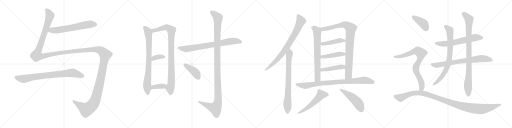
t = 0.00 s
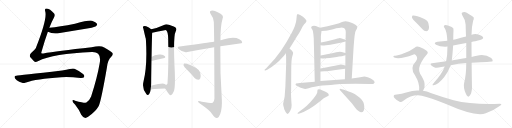
t = 4.59 s
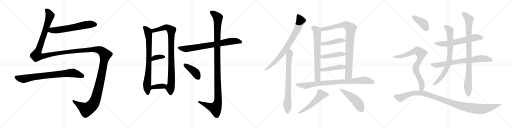
t = 9.18 s
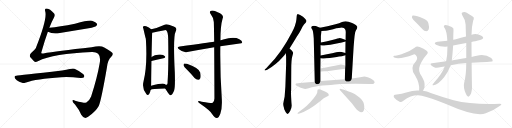
t = 13.77 s
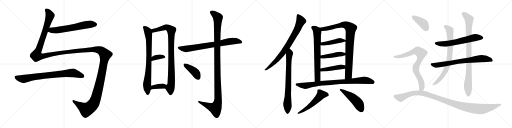
t = 18.36 s
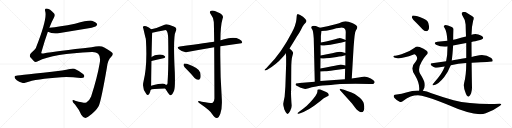
t = 22.95 s

The animated SVG that drew these frames (rendered in a browser with its animation timeline set to each time). Animation: 27 CSS @keyframes rules; one cycle of 22.95 s.

<svg version="1.1" viewBox="0 0 4096 1024" xmlns="http://www.w3.org/2000/svg">
  <g stroke="lightgray" stroke-dasharray="1,1" stroke-width="1" transform="scale(4, 4)">
    <line x1="0" y1="0" x2="256" y2="256"></line>
    <line x1="256" y1="0" x2="0" y2="256"></line>
    <line x1="128" y1="0" x2="128" y2="256"></line>
    <line x1="0" y1="128" x2="256" y2="128"></line>
    <line x1="256" y1="0" x2="512" y2="256"></line>
    <line x1="512" y1="0" x2="256" y2="256"></line>
    <line x1="384" y1="0" x2="384" y2="256"></line>
    <line x1="256" y1="128" x2="512" y2="128"></line>
    <line x1="512" y1="0" x2="768" y2="256"></line>
    <line x1="768" y1="0" x2="512" y2="256"></line>
    <line x1="640" y1="0" x2="640" y2="256"></line>
    <line x1="512" y1="128" x2="768" y2="128"></line>
    <line x1="768" y1="0" x2="1024" y2="256"></line>
    <line x1="1024" y1="0" x2="768" y2="256"></line>
    <line x1="896" y1="0" x2="896" y2="256"></line>
    <line x1="768" y1="128" x2="1024" y2="128"></line>
  </g>
<g transform="scale(1, -1) translate(0, -850)">
   <style type="text/css">
    @keyframes keyframes0 {
      from {
       stroke: black;
       stroke-dashoffset: 632;
       stroke-width: 128;
       }
       67% {
       animation-timing-function: step-end;
       stroke: black;
       stroke-dashoffset: 0;
       stroke-width: 128;
       }
       to {
       stroke: black;
       stroke-width: 1024;
       }
       }
       #make-me-a-hanzi-animation-0 {
         animation: keyframes0 0.764323s both;
         animation-delay: 0.000000s;
         animation-timing-function: linear;
       }
    @keyframes keyframes1 {
      from {
       stroke: black;
       stroke-dashoffset: 1819;
       stroke-width: 128;
       }
       86% {
       animation-timing-function: step-end;
       stroke: black;
       stroke-dashoffset: 0;
       stroke-width: 128;
       }
       to {
       stroke: black;
       stroke-width: 1024;
       }
       }
       #make-me-a-hanzi-animation-1 {
         animation: keyframes1 1.730306s both;
         animation-delay: 0.764323s;
         animation-timing-function: linear;
       }
    @keyframes keyframes2 {
      from {
       stroke: black;
       stroke-dashoffset: 799;
       stroke-width: 128;
       }
       72% {
       animation-timing-function: step-end;
       stroke: black;
       stroke-dashoffset: 0;
       stroke-width: 128;
       }
       to {
       stroke: black;
       stroke-width: 1024;
       }
       }
       #make-me-a-hanzi-animation-2 {
         animation: keyframes2 0.900228s both;
         animation-delay: 2.494629s;
         animation-timing-function: linear;
       }
    @keyframes keyframes3 {
      from {
       stroke: black;
       stroke-dashoffset: 796;
       stroke-width: 128;
       }
       72% {
       animation-timing-function: step-end;
       stroke: black;
       stroke-dashoffset: 0;
       stroke-width: 128;
       }
       to {
       stroke: black;
       stroke-width: 1024;
       }
       }
       #make-me-a-hanzi-animation-3 {
         animation: keyframes3 0.897786s both;
         animation-delay: 3.394857s;
         animation-timing-function: linear;
       }
    @keyframes keyframes4 {
      from {
       stroke: black;
       stroke-dashoffset: 931;
       stroke-width: 128;
       }
       75% {
       animation-timing-function: step-end;
       stroke: black;
       stroke-dashoffset: 0;
       stroke-width: 128;
       }
       to {
       stroke: black;
       stroke-width: 1024;
       }
       }
       #make-me-a-hanzi-animation-4 {
         animation: keyframes4 1.007650s both;
         animation-delay: 4.292643s;
         animation-timing-function: linear;
       }
    @keyframes keyframes5 {
      from {
       stroke: black;
       stroke-dashoffset: 357;
       stroke-width: 128;
       }
       54% {
       animation-timing-function: step-end;
       stroke: black;
       stroke-dashoffset: 0;
       stroke-width: 128;
       }
       to {
       stroke: black;
       stroke-width: 1024;
       }
       }
       #make-me-a-hanzi-animation-5 {
         animation: keyframes5 0.540527s both;
         animation-delay: 5.300293s;
         animation-timing-function: linear;
       }
    @keyframes keyframes6 {
      from {
       stroke: black;
       stroke-dashoffset: 371;
       stroke-width: 128;
       }
       55% {
       animation-timing-function: step-end;
       stroke: black;
       stroke-dashoffset: 0;
       stroke-width: 128;
       }
       to {
       stroke: black;
       stroke-width: 1024;
       }
       }
       #make-me-a-hanzi-animation-6 {
         animation: keyframes6 0.551921s both;
         animation-delay: 5.840820s;
         animation-timing-function: linear;
       }
    @keyframes keyframes7 {
      from {
       stroke: black;
       stroke-dashoffset: 760;
       stroke-width: 128;
       }
       71% {
       animation-timing-function: step-end;
       stroke: black;
       stroke-dashoffset: 0;
       stroke-width: 128;
       }
       to {
       stroke: black;
       stroke-width: 1024;
       }
       }
       #make-me-a-hanzi-animation-7 {
         animation: keyframes7 0.868490s both;
         animation-delay: 6.392741s;
         animation-timing-function: linear;
       }
    @keyframes keyframes8 {
      from {
       stroke: black;
       stroke-dashoffset: 1190;
       stroke-width: 128;
       }
       79% {
       animation-timing-function: step-end;
       stroke: black;
       stroke-dashoffset: 0;
       stroke-width: 128;
       }
       to {
       stroke: black;
       stroke-width: 1024;
       }
       }
       #make-me-a-hanzi-animation-8 {
         animation: keyframes8 1.218424s both;
         animation-delay: 7.261231s;
         animation-timing-function: linear;
       }
    @keyframes keyframes9 {
      from {
       stroke: black;
       stroke-dashoffset: 410;
       stroke-width: 128;
       }
       57% {
       animation-timing-function: step-end;
       stroke: black;
       stroke-dashoffset: 0;
       stroke-width: 128;
       }
       to {
       stroke: black;
       stroke-width: 1024;
       }
       }
       #make-me-a-hanzi-animation-9 {
         animation: keyframes9 0.583659s both;
         animation-delay: 8.479655s;
         animation-timing-function: linear;
       }
    @keyframes keyframes10 {
      from {
       stroke: black;
       stroke-dashoffset: 797;
       stroke-width: 128;
       }
       72% {
       animation-timing-function: step-end;
       stroke: black;
       stroke-dashoffset: 0;
       stroke-width: 128;
       }
       to {
       stroke: black;
       stroke-width: 1024;
       }
       }
       #make-me-a-hanzi-animation-10 {
         animation: keyframes10 0.898600s both;
         animation-delay: 9.063314s;
         animation-timing-function: linear;
       }
    @keyframes keyframes11 {
      from {
       stroke: black;
       stroke-dashoffset: 765;
       stroke-width: 128;
       }
       71% {
       animation-timing-function: step-end;
       stroke: black;
       stroke-dashoffset: 0;
       stroke-width: 128;
       }
       to {
       stroke: black;
       stroke-width: 1024;
       }
       }
       #make-me-a-hanzi-animation-11 {
         animation: keyframes11 0.872559s both;
         animation-delay: 9.961914s;
         animation-timing-function: linear;
       }
    @keyframes keyframes12 {
      from {
       stroke: black;
       stroke-dashoffset: 705;
       stroke-width: 128;
       }
       70% {
       animation-timing-function: step-end;
       stroke: black;
       stroke-dashoffset: 0;
       stroke-width: 128;
       }
       to {
       stroke: black;
       stroke-width: 1024;
       }
       }
       #make-me-a-hanzi-animation-12 {
         animation: keyframes12 0.823730s both;
         animation-delay: 10.834473s;
         animation-timing-function: linear;
       }
    @keyframes keyframes13 {
      from {
       stroke: black;
       stroke-dashoffset: 917;
       stroke-width: 128;
       }
       75% {
       animation-timing-function: step-end;
       stroke: black;
       stroke-dashoffset: 0;
       stroke-width: 128;
       }
       to {
       stroke: black;
       stroke-width: 1024;
       }
       }
       #make-me-a-hanzi-animation-13 {
         animation: keyframes13 0.996257s both;
         animation-delay: 11.658203s;
         animation-timing-function: linear;
       }
    @keyframes keyframes14 {
      from {
       stroke: black;
       stroke-dashoffset: 448;
       stroke-width: 128;
       }
       59% {
       animation-timing-function: step-end;
       stroke: black;
       stroke-dashoffset: 0;
       stroke-width: 128;
       }
       to {
       stroke: black;
       stroke-width: 1024;
       }
       }
       #make-me-a-hanzi-animation-14 {
         animation: keyframes14 0.614583s both;
         animation-delay: 12.654460s;
         animation-timing-function: linear;
       }
    @keyframes keyframes15 {
      from {
       stroke: black;
       stroke-dashoffset: 447;
       stroke-width: 128;
       }
       59% {
       animation-timing-function: step-end;
       stroke: black;
       stroke-dashoffset: 0;
       stroke-width: 128;
       }
       to {
       stroke: black;
       stroke-width: 1024;
       }
       }
       #make-me-a-hanzi-animation-15 {
         animation: keyframes15 0.613770s both;
         animation-delay: 13.269043s;
         animation-timing-function: linear;
       }
    @keyframes keyframes16 {
      from {
       stroke: black;
       stroke-dashoffset: 448;
       stroke-width: 128;
       }
       59% {
       animation-timing-function: step-end;
       stroke: black;
       stroke-dashoffset: 0;
       stroke-width: 128;
       }
       to {
       stroke: black;
       stroke-width: 1024;
       }
       }
       #make-me-a-hanzi-animation-16 {
         animation: keyframes16 0.614583s both;
         animation-delay: 13.882813s;
         animation-timing-function: linear;
       }
    @keyframes keyframes17 {
      from {
       stroke: black;
       stroke-dashoffset: 873;
       stroke-width: 128;
       }
       74% {
       animation-timing-function: step-end;
       stroke: black;
       stroke-dashoffset: 0;
       stroke-width: 128;
       }
       to {
       stroke: black;
       stroke-width: 1024;
       }
       }
       #make-me-a-hanzi-animation-17 {
         animation: keyframes17 0.960449s both;
         animation-delay: 14.497396s;
         animation-timing-function: linear;
       }
    @keyframes keyframes18 {
      from {
       stroke: black;
       stroke-dashoffset: 545;
       stroke-width: 128;
       }
       64% {
       animation-timing-function: step-end;
       stroke: black;
       stroke-dashoffset: 0;
       stroke-width: 128;
       }
       to {
       stroke: black;
       stroke-width: 1024;
       }
       }
       #make-me-a-hanzi-animation-18 {
         animation: keyframes18 0.693522s both;
         animation-delay: 15.457845s;
         animation-timing-function: linear;
       }
    @keyframes keyframes19 {
      from {
       stroke: black;
       stroke-dashoffset: 494;
       stroke-width: 128;
       }
       62% {
       animation-timing-function: step-end;
       stroke: black;
       stroke-dashoffset: 0;
       stroke-width: 128;
       }
       to {
       stroke: black;
       stroke-width: 1024;
       }
       }
       #make-me-a-hanzi-animation-19 {
         animation: keyframes19 0.652018s both;
         animation-delay: 16.151367s;
         animation-timing-function: linear;
       }
    @keyframes keyframes20 {
      from {
       stroke: black;
       stroke-dashoffset: 622;
       stroke-width: 128;
       }
       67% {
       animation-timing-function: step-end;
       stroke: black;
       stroke-dashoffset: 0;
       stroke-width: 128;
       }
       to {
       stroke: black;
       stroke-width: 1024;
       }
       }
       #make-me-a-hanzi-animation-20 {
         animation: keyframes20 0.756185s both;
         animation-delay: 16.803385s;
         animation-timing-function: linear;
       }
    @keyframes keyframes21 {
      from {
       stroke: black;
       stroke-dashoffset: 748;
       stroke-width: 128;
       }
       71% {
       animation-timing-function: step-end;
       stroke: black;
       stroke-dashoffset: 0;
       stroke-width: 128;
       }
       to {
       stroke: black;
       stroke-width: 1024;
       }
       }
       #make-me-a-hanzi-animation-21 {
         animation: keyframes21 0.858724s both;
         animation-delay: 17.559570s;
         animation-timing-function: linear;
       }
    @keyframes keyframes22 {
      from {
       stroke: black;
       stroke-dashoffset: 782;
       stroke-width: 128;
       }
       72% {
       animation-timing-function: step-end;
       stroke: black;
       stroke-dashoffset: 0;
       stroke-width: 128;
       }
       to {
       stroke: black;
       stroke-width: 1024;
       }
       }
       #make-me-a-hanzi-animation-22 {
         animation: keyframes22 0.886393s both;
         animation-delay: 18.418294s;
         animation-timing-function: linear;
       }
    @keyframes keyframes23 {
      from {
       stroke: black;
       stroke-dashoffset: 924;
       stroke-width: 128;
       }
       75% {
       animation-timing-function: step-end;
       stroke: black;
       stroke-dashoffset: 0;
       stroke-width: 128;
       }
       to {
       stroke: black;
       stroke-width: 1024;
       }
       }
       #make-me-a-hanzi-animation-23 {
         animation: keyframes23 1.001953s both;
         animation-delay: 19.304687s;
         animation-timing-function: linear;
       }
    @keyframes keyframes24 {
      from {
       stroke: black;
       stroke-dashoffset: 401;
       stroke-width: 128;
       }
       57% {
       animation-timing-function: step-end;
       stroke: black;
       stroke-dashoffset: 0;
       stroke-width: 128;
       }
       to {
       stroke: black;
       stroke-width: 1024;
       }
       }
       #make-me-a-hanzi-animation-24 {
         animation: keyframes24 0.576335s both;
         animation-delay: 20.306640s;
         animation-timing-function: linear;
       }
    @keyframes keyframes25 {
      from {
       stroke: black;
       stroke-dashoffset: 796;
       stroke-width: 128;
       }
       72% {
       animation-timing-function: step-end;
       stroke: black;
       stroke-dashoffset: 0;
       stroke-width: 128;
       }
       to {
       stroke: black;
       stroke-width: 1024;
       }
       }
       #make-me-a-hanzi-animation-25 {
         animation: keyframes25 0.897786s both;
         animation-delay: 20.882975s;
         animation-timing-function: linear;
       }
    @keyframes keyframes26 {
      from {
       stroke: black;
       stroke-dashoffset: 1130;
       stroke-width: 128;
       }
       79% {
       animation-timing-function: step-end;
       stroke: black;
       stroke-dashoffset: 0;
       stroke-width: 128;
       }
       to {
       stroke: black;
       stroke-width: 1024;
       }
       }
       #make-me-a-hanzi-animation-26 {
         animation: keyframes26 1.169596s both;
         animation-delay: 21.780761s;
         animation-timing-function: linear;
       }
</style>
<path d="M 383.0 595.5 Q 426.0 574.5 479.0 586.5 L 709.0 624.5 Q 763.0 634.5 770.0 642.5 Q 780.0 651.5 776.0 660.5 Q 769.0 673.5 736.0 684.5 Q 709.0 690.5 600.0 660.5 Q 474.0 636.5 395.0 627.5 C 365.0 623.5 355.0 607.5 383.0 595.5 Z" fill="lightgray"></path> 
<path d="M 395.0 627.5 Q 414.0 679.5 432.0 710.5 Q 442.0 728.5 433.0 741.5 Q 417.0 760.5 401.0 771.5 Q 377.0 784.5 367.0 781.5 Q 357.0 777.5 361.0 761.5 Q 382.0 704.5 286.0 463.5 Q 276.0 448.5 247.0 423.5 Q 234.0 408.5 241.0 393.5 Q 251.0 380.5 272.0 360.5 Q 282.0 348.5 303.0 360.5 Q 429.0 420.5 735.0 433.5 Q 816.0 436.5 797.0 341.5 Q 778.0 229.5 729.0 77.5 Q 716.0 44.5 691.0 29.5 Q 679.0 23.5 601.0 44.5 Q 582.0 54.5 580.0 44.5 Q 579.0 32.5 600.0 14.5 Q 637.0 -31.5 650.0 -68.5 Q 674.0 -108.5 705.0 -84.5 Q 766.0 -42.5 790.0 1.5 Q 811.0 52.5 856.0 314.5 Q 863.0 371.5 890.0 395.5 Q 908.0 413.5 900.0 425.5 Q 887.0 441.5 834.0 470.5 Q 804.0 488.5 733.0 471.5 Q 451.0 441.5 347.0 421.5 Q 326.0 420.5 331.0 432.5 Q 358.0 526.5 383.0 595.5 L 395.0 627.5 Z" fill="lightgray"></path> 
<path d="M 130.0 244.5 Q 117.0 244.5 116.0 233.5 Q 116.0 221.5 134.0 208.5 Q 150.0 196.5 182.0 185.5 Q 191.0 184.5 208.0 190.5 Q 286.0 218.5 490.0 232.5 Q 557.0 236.5 644.0 226.5 Q 666.0 225.5 672.0 232.5 Q 679.0 245.5 667.0 256.5 Q 639.0 281.5 596.0 300.5 Q 583.0 306.5 558.0 297.5 Q 533.0 290.5 496.0 285.5 Q 153.0 246.5 130.0 244.5 Z" fill="lightgray"></path> 
<path d="M 1209.5 615.5 Q 1191.5 633.5 1169.5 639.5 Q 1159.5 643.5 1147.5 640.5 Q 1140.5 634.5 1146.5 622.5 Q 1164.5 544.5 1166.5 540.5 Q 1166.5 536.5 1167.5 528.5 Q 1179.5 321.5 1148.5 199.5 Q 1133.5 144.5 1170.5 97.5 Q 1180.5 84.5 1192.5 96.5 Q 1202.5 112.5 1204.5 130.5 L 1208.5 164.5 Q 1209.5 186.5 1209.5 218.5 Q 1210.5 300.5 1211.5 362.5 L 1212.5 393.5 Q 1215.5 561.5 1217.5 575.5 Q 1218.5 582.5 1218.5 588.5 C 1219.5 606.5 1219.5 606.5 1209.5 615.5 Z" fill="lightgray"></path> 
<path d="M 1321.5 141.5 Q 1331.5 125.5 1343.5 108.5 Q 1359.5 84.5 1366.5 87.5 Q 1378.5 90.5 1392.5 123.5 Q 1402.5 151.5 1398.5 269.5 Q 1383.5 560.5 1405.5 597.5 Q 1415.5 615.5 1407.5 626.5 Q 1400.5 636.5 1351.5 651.5 Q 1329.5 660.5 1311.5 650.5 Q 1256.5 625.5 1209.5 615.5 C 1180.5 608.5 1189.5 582.5 1218.5 588.5 Q 1321.5 609.5 1324.5 609.5 Q 1327.5 609.5 1331.5 605.5 Q 1344.5 592.5 1345.5 537.5 Q 1349.5 314.5 1340.5 191.5 Q 1343.5 172.5 1328.5 170.5 C 1313.5 153.5 1313.5 153.5 1321.5 141.5 Z" fill="lightgray"></path> 
<path d="M 1211.5 362.5 Q 1265.5 375.5 1307.5 383.5 Q 1328.5 389.5 1319.5 400.5 Q 1307.5 413.5 1283.5 414.5 Q 1237.5 417.5 1212.5 393.5 C 1190.5 373.5 1182.5 355.5 1211.5 362.5 Z" fill="lightgray"></path> 
<path d="M 1204.5 130.5 Q 1211.5 139.5 1321.5 141.5 C 1351.5 142.5 1351.5 150.5 1328.5 170.5 Q 1324.5 174.5 1317.5 178.5 Q 1301.5 187.5 1208.5 164.5 C 1179.5 157.5 1178.5 115.5 1204.5 130.5 Z" fill="lightgray"></path> 
<path d="M 1762.5 479.5 L 1931.5 504.5 L 1937.5 510.5 Q 1938.5 523.5 1914.5 535.5 Q 1872.5 559.5 1785.5 533.5 Q 1773.5 530.5 1763.5 527.5 L 1713.5 516.5 Q 1712.5 517.5 1710.5 516.5 Q 1674.5 510.5 1438.5 478.5 Q 1407.5 475.5 1431.5 455.5 Q 1467.5 425.5 1498.5 433.5 Q 1592.5 452.5 1713.5 472.5 L 1762.5 479.5 Z" fill="lightgray"></path> 
<path d="M 1713.5 472.5 Q 1714.5 324.5 1715.5 61.5 Q 1714.5 36.5 1701.5 27.5 Q 1695.5 23.5 1614.5 36.5 Q 1581.5 46.5 1584.5 36.5 Q 1585.5 29.5 1607.5 15.5 Q 1677.5 -32.5 1696.5 -61.5 Q 1718.5 -95.5 1734.5 -94.5 Q 1749.5 -95.5 1762.5 -60.5 Q 1778.5 -14.5 1774.5 57.5 Q 1759.5 268.5 1762.5 479.5 L 1763.5 527.5 Q 1763.5 644.5 1780.5 700.5 Q 1796.5 731.5 1741.5 752.5 Q 1707.5 771.5 1688.5 763.5 Q 1670.5 756.5 1687.5 734.5 Q 1709.5 707.5 1710.5 673.5 Q 1711.5 655.5 1713.5 516.5 L 1713.5 472.5 Z" fill="lightgray"></path> 
<path d="M 1496.5 291.5 Q 1526.5 261.5 1556.5 226.5 Q 1569.5 213.5 1585.5 211.5 Q 1595.5 211.5 1602.5 224.5 Q 1608.5 239.5 1601.5 269.5 Q 1595.5 303.5 1495.5 339.5 Q 1479.5 343.5 1473.5 342.5 Q 1467.5 338.5 1468.5 325.5 Q 1471.5 315.5 1496.5 291.5 Z" fill="lightgray"></path> 
<path d="M 2316.0 463.0 L 2341.0 502.0 L 2375.0 559.0 Q 2396.0 589.0 2408.0 613.0 Q 2419.0 636.0 2421.0 638.0 L 2432.0 654.0 L 2445.0 668.0 Q 2453.0 675.0 2451.0 686.0 Q 2448.0 696.0 2424.0 717.0 Q 2397.0 735.0 2386.0 737.0 Q 2374.0 738.0 2374.0 725.0 L 2371.0 693.0 Q 2367.0 652.0 2335.0 590.0 Q 2251.0 427.0 2148.0 324.0 L 2130.0 305.0 L 2118.0 295.0 Q 2116.0 291.0 2117.0 288.0 Q 2120.0 285.0 2123.0 287.0 L 2138.0 293.0 Q 2173.0 313.0 2207.0 341.0 Q 2240.0 369.0 2251.0 383.0 Q 2262.0 396.0 2275.0 409.0 L 2286.0 424.0 L 2316.0 463.0 Z" fill="lightgray"></path> 
<path d="M 2283.0 159.0 L 2277.0 76.0 L 2265.0 21.0 Q 2265.0 8.0 2269.0 -4.0 Q 2273.0 -16.0 2273.0 -19.0 Q 2273.0 -23.0 2280.0 -35.0 Q 2284.0 -47.0 2291.0 -54.0 Q 2298.0 -62.0 2300.0 -62.0 Q 2309.0 -62.0 2322.0 -36.0 Q 2335.0 -10.0 2333.0 10.0 Q 2331.0 30.0 2329.0 75.0 Q 2327.0 119.0 2329.0 126.0 L 2330.0 294.0 Q 2330.0 373.0 2338.0 398.0 Q 2346.0 423.0 2345.0 429.0 Q 2343.0 435.0 2334.0 446.0 Q 2325.0 457.0 2316.0 463.0 C 2293.0 483.0 2282.0 454.0 2286.0 424.0 Q 2289.0 412.0 2289.0 375.0 L 2289.0 334.0 L 2283.0 159.0 Z" fill="lightgray"></path> 
<path d="M 2489.0 631.0 Q 2491.0 623.0 2499.0 612.0 Q 2506.0 601.0 2510.0 542.0 L 2518.0 196.0 C 2519.0 166.0 2563.0 172.0 2563.0 202.0 L 2563.0 278.0 L 2563.0 303.0 L 2564.0 384.0 L 2565.0 407.0 L 2564.0 489.0 L 2567.0 511.0 L 2567.0 563.0 L 2572.0 602.0 C 2575.0 623.0 2575.0 623.0 2560.0 629.0 L 2536.0 639.0 Q 2531.0 643.0 2511.0 645.0 Q 2489.0 645.0 2489.0 631.0 Z" fill="lightgray"></path> 
<path d="M 2814.0 223.0 L 2829.0 477.0 L 2834.0 537.0 Q 2838.0 584.0 2845.0 602.0 L 2855.0 620.0 Q 2859.0 629.0 2858.0 635.0 Q 2857.0 640.0 2846.0 650.0 Q 2835.0 660.0 2817.0 667.0 Q 2767.0 689.0 2743.0 676.0 Q 2734.0 672.0 2713.0 665.0 L 2684.0 656.0 Q 2617.0 639.0 2560.0 629.0 C 2530.0 624.0 2542.0 600.0 2572.0 602.0 L 2601.0 604.0 Q 2605.0 604.0 2665.0 617.0 Q 2724.0 630.0 2739.0 629.0 Q 2767.0 628.0 2766.0 592.0 Q 2765.0 567.0 2765.0 531.0 L 2764.0 518.0 L 2763.0 426.0 L 2763.0 409.0 L 2763.0 327.0 L 2761.0 301.0 L 2759.0 217.0 C 2758.0 187.0 2812.0 193.0 2814.0 223.0 Z" fill="lightgray"></path> 
<path d="M 2564.0 489.0 L 2580.0 486.0 Q 2585.0 485.0 2607.0 488.0 L 2643.0 493.0 L 2734.0 510.0 L 2764.0 518.0 C 2784.0 523.0 2784.0 523.0 2765.0 531.0 L 2745.0 539.0 Q 2722.0 546.0 2713.0 545.0 Q 2704.0 544.0 2681.0 536.0 Q 2658.0 527.0 2567.0 511.0 C 2537.0 506.0 2535.0 495.0 2564.0 489.0 Z" fill="lightgray"></path> 
<path d="M 2564.0 384.0 L 2579.0 382.0 Q 2582.0 381.0 2606.0 384.0 L 2638.0 387.0 L 2694.0 395.0 Q 2735.0 400.0 2741.0 402.0 L 2763.0 409.0 C 2789.0 417.0 2789.0 417.0 2763.0 426.0 L 2748.0 431.0 Q 2722.0 440.0 2690.0 432.0 Q 2657.0 423.0 2626.0 418.0 L 2565.0 407.0 C 2535.0 402.0 2534.0 388.0 2564.0 384.0 Z" fill="lightgray"></path> 
<path d="M 2671.0 288.0 L 2761.0 301.0 C 2791.0 305.0 2792.0 321.0 2763.0 327.0 L 2737.0 332.0 Q 2729.0 334.0 2718.0 333.0 Q 2707.0 332.0 2656.0 320.0 Q 2604.0 308.0 2563.0 303.0 C 2533.0 299.0 2533.0 276.0 2563.0 278.0 L 2599.0 280.0 Q 2610.0 279.0 2671.0 288.0 Z" fill="lightgray"></path> 
<path d="M 2518.0 196.0 L 2398.0 186.0 Q 2367.0 184.0 2366.0 179.0 Q 2364.0 174.0 2365.0 171.0 Q 2366.0 168.0 2382.0 160.0 Q 2397.0 152.0 2400.0 151.0 L 2419.0 144.0 Q 2436.0 139.0 2442.0 139.0 Q 2448.0 139.0 2469.0 145.0 Q 2489.0 151.0 2529.0 158.0 Q 2569.0 165.0 2579.0 166.0 L 2647.0 171.0 Q 2719.0 177.0 2722.0 178.0 L 2844.0 180.0 L 2958.0 178.0 Q 2984.0 176.0 2989.0 180.0 Q 3004.0 191.0 2993.0 203.0 Q 2989.0 210.0 2966.0 223.0 Q 2943.0 235.0 2916.0 238.0 L 2869.0 230.0 L 2814.0 223.0 L 2759.0 217.0 L 2563.0 202.0 L 2518.0 196.0 Z" fill="lightgray"></path> 
<path d="M 2539.0 123.0 Q 2545.0 101.0 2482.0 33.0 Q 2451.0 -1.0 2425.0 -20.0 Q 2398.0 -39.0 2393.0 -44.0 L 2383.0 -51.0 Q 2378.0 -54.0 2381.0 -58.0 Q 2383.0 -62.0 2388.0 -60.0 L 2402.0 -55.0 Q 2465.0 -37.0 2561.0 40.0 L 2590.0 65.0 L 2620.0 81.0 Q 2627.0 82.0 2629.0 86.0 Q 2636.0 103.0 2600.0 118.0 L 2576.0 128.0 Q 2560.0 137.0 2549.0 135.0 Q 2539.0 137.0 2539.0 123.0 Z" fill="lightgray"></path> 
<path d="M 2719.0 131.0 L 2816.0 22.0 L 2840.0 -9.0 Q 2852.0 -26.0 2868.0 -37.0 Q 2884.0 -48.0 2890.0 -47.0 Q 2917.0 -47.0 2914.0 -1.0 Q 2912.0 20.0 2907.0 32.0 Q 2899.0 54.0 2857.0 85.0 Q 2841.0 97.0 2812.0 110.0 L 2772.0 125.0 Q 2746.0 135.0 2744.0 135.0 L 2727.0 139.0 Q 2721.0 141.0 2718.0 138.0 Q 2716.0 135.0 2719.0 131.0 Z" fill="lightgray"></path> 
<path d="M 3772.0 514.5 Q 3785.0 518.5 3802.0 520.5 Q 3851.0 530.5 3859.0 537.5 Q 3869.0 544.5 3864.0 554.5 Q 3857.0 566.5 3827.0 574.5 Q 3799.0 581.5 3772.0 571.5 L 3728.0 557.5 Q 3688.0 547.5 3647.0 536.5 Q 3637.0 535.5 3626.0 531.5 L 3579.0 524.5 Q 3540.0 520.5 3500.0 516.5 Q 3463.0 510.5 3488.0 492.5 Q 3524.0 473.5 3580.0 477.5 L 3625.0 485.5 Q 3676.0 495.5 3730.0 506.5 L 3772.0 514.5 Z" fill="lightgray"></path> 
<path d="M 3773.0 348.5 Q 3935.0 354.5 3940.0 359.5 Q 3940.0 360.5 3941.0 361.5 Q 3945.0 371.5 3930.0 385.5 Q 3879.0 421.5 3815.0 404.5 Q 3794.0 400.5 3773.0 394.5 L 3730.0 386.5 Q 3646.0 374.5 3614.0 366.5 L 3569.0 359.5 Q 3514.0 353.5 3456.0 343.5 Q 3437.0 340.5 3451.0 325.5 Q 3464.0 312.5 3482.0 308.5 Q 3492.0 307.5 3557.0 318.5 L 3606.0 328.5 Q 3666.0 343.5 3730.0 345.5 L 3773.0 348.5 Z" fill="lightgray"></path> 
<path d="M 3626.0 531.5 Q 3626.0 570.5 3628.0 608.5 Q 3632.0 626.5 3614.0 633.5 Q 3571.0 652.5 3559.0 648.5 Q 3543.0 644.5 3557.0 626.5 Q 3575.0 599.5 3579.0 524.5 L 3580.0 477.5 Q 3580.0 408.5 3569.0 359.5 L 3557.0 318.5 Q 3556.0 317.5 3556.0 314.5 Q 3540.0 266.5 3475.0 191.5 Q 3463.0 178.5 3460.0 172.5 Q 3459.0 165.5 3469.0 167.5 Q 3505.0 171.5 3554.0 233.5 Q 3581.0 267.5 3606.0 328.5 L 3614.0 366.5 Q 3620.0 405.5 3625.0 485.5 L 3626.0 531.5 Z" fill="lightgray"></path> 
<path d="M 3713.0 186.5 Q 3704.0 150.5 3728.0 97.5 Q 3734.0 81.5 3741.0 79.5 Q 3747.0 73.5 3753.0 80.5 Q 3760.0 84.5 3769.0 103.5 Q 3776.0 125.5 3776.0 152.5 Q 3775.0 179.5 3773.0 348.5 L 3773.0 394.5 Q 3772.0 449.5 3772.0 514.5 L 3772.0 571.5 Q 3773.0 638.5 3785.0 684.5 Q 3792.0 697.5 3790.0 710.5 Q 3783.0 717.5 3734.0 747.5 Q 3713.0 762.5 3695.0 747.5 Q 3691.0 743.5 3697.0 729.5 Q 3722.0 692.5 3725.0 654.5 Q 3726.0 609.5 3728.0 557.5 L 3730.0 506.5 Q 3730.0 448.5 3730.0 386.5 L 3730.0 345.5 Q 3730.0 249.5 3713.0 186.5 Z" fill="lightgray"></path> 
<path d="M 3328.0 670.5 Q 3353.0 645.5 3380.0 616.5 Q 3393.0 600.5 3411.0 600.5 Q 3423.0 600.5 3430.0 615.5 Q 3436.0 631.5 3427.0 664.5 Q 3423.0 685.5 3391.0 700.5 Q 3318.0 731.5 3301.0 725.5 Q 3295.0 721.5 3296.0 707.5 Q 3300.0 694.5 3328.0 670.5 Z" fill="lightgray"></path> 
<path d="M 3383.0 123.5 Q 3404.0 150.5 3394.0 196.5 Q 3387.0 217.5 3361.0 259.5 Q 3339.0 298.5 3373.0 355.5 Q 3392.0 389.5 3411.0 409.5 Q 3432.0 428.5 3413.0 443.5 Q 3392.0 459.5 3357.0 473.5 Q 3335.0 486.5 3317.0 468.5 Q 3283.0 443.5 3237.0 425.5 Q 3176.0 400.5 3156.0 403.5 Q 3149.0 404.5 3147.0 399.5 Q 3146.0 393.5 3154.0 389.5 Q 3197.0 371.5 3309.0 414.5 Q 3318.0 418.5 3327.0 407.5 Q 3348.0 385.5 3326.0 358.5 Q 3275.0 307.5 3321.0 245.5 Q 3360.0 179.5 3353.0 126.5 C 3351.0 96.5 3368.0 97.5 3383.0 123.5 Z" fill="lightgray"></path> 
<path d="M 3353.0 126.5 Q 3305.0 129.5 3257.0 112.5 Q 3218.0 97.5 3160.0 91.5 Q 3153.0 91.5 3150.0 83.5 Q 3147.0 76.5 3156.0 66.5 Q 3172.0 47.5 3197.0 36.5 Q 3209.0 29.5 3227.0 44.5 Q 3300.0 98.5 3374.0 84.5 Q 3440.0 71.5 3573.0 15.5 Q 3802.0 -86.5 3886.0 -56.5 Q 3947.0 -34.5 4000.0 4.5 Q 4022.0 20.5 3999.0 20.5 Q 3777.0 11.5 3629.0 48.5 Q 3548.0 70.5 3446.0 106.5 Q 3415.0 119.5 3383.0 123.5 L 3353.0 126.5 Z" fill="lightgray"></path> 
      <clipPath id="make-me-a-hanzi-clip-0">
      <path d="M 383.0 595.5 Q 426.0 574.5 479.0 586.5 L 709.0 624.5 Q 763.0 634.5 770.0 642.5 Q 780.0 651.5 776.0 660.5 Q 769.0 673.5 736.0 684.5 Q 709.0 690.5 600.0 660.5 Q 474.0 636.5 395.0 627.5 C 365.0 623.5 355.0 607.5 383.0 595.5 Z" fill="lightgray"></path>
      </clipPath>
      <path clip-path="url(#make-me-a-hanzi-clip-0)" d="M 392.0 598.5 L 410.0 607.5 L 483.0 612.5 L 693.0 652.5 L 762.0 655.5 " fill="none" id="make-me-a-hanzi-animation-0" stroke-dasharray="504 1008" stroke-linecap="round"></path>

      <clipPath id="make-me-a-hanzi-clip-1">
      <path d="M 395.0 627.5 Q 414.0 679.5 432.0 710.5 Q 442.0 728.5 433.0 741.5 Q 417.0 760.5 401.0 771.5 Q 377.0 784.5 367.0 781.5 Q 357.0 777.5 361.0 761.5 Q 382.0 704.5 286.0 463.5 Q 276.0 448.5 247.0 423.5 Q 234.0 408.5 241.0 393.5 Q 251.0 380.5 272.0 360.5 Q 282.0 348.5 303.0 360.5 Q 429.0 420.5 735.0 433.5 Q 816.0 436.5 797.0 341.5 Q 778.0 229.5 729.0 77.5 Q 716.0 44.5 691.0 29.5 Q 679.0 23.5 601.0 44.5 Q 582.0 54.5 580.0 44.5 Q 579.0 32.5 600.0 14.5 Q 637.0 -31.5 650.0 -68.5 Q 674.0 -108.5 705.0 -84.5 Q 766.0 -42.5 790.0 1.5 Q 811.0 52.5 856.0 314.5 Q 863.0 371.5 890.0 395.5 Q 908.0 413.5 900.0 425.5 Q 887.0 441.5 834.0 470.5 Q 804.0 488.5 733.0 471.5 Q 451.0 441.5 347.0 421.5 Q 326.0 420.5 331.0 432.5 Q 358.0 526.5 383.0 595.5 L 395.0 627.5 Z" fill="lightgray"></path>
      </clipPath>
      <path clip-path="url(#make-me-a-hanzi-clip-1)" d="M 371.0 770.5 L 400.0 725.5 L 292.0 404.5 L 341.0 399.5 L 482.0 426.5 L 765.0 454.5 L 810.0 443.5 L 842.0 411.5 L 791.0 154.5 L 768.0 66.5 L 748.0 19.5 L 717.0 -12.5 L 692.0 -26.5 L 588.0 41.5 " fill="none" id="make-me-a-hanzi-animation-1" stroke-dasharray="1691 3382" stroke-linecap="round"></path>

      <clipPath id="make-me-a-hanzi-clip-2">
      <path d="M 130.0 244.5 Q 117.0 244.5 116.0 233.5 Q 116.0 221.5 134.0 208.5 Q 150.0 196.5 182.0 185.5 Q 191.0 184.5 208.0 190.5 Q 286.0 218.5 490.0 232.5 Q 557.0 236.5 644.0 226.5 Q 666.0 225.5 672.0 232.5 Q 679.0 245.5 667.0 256.5 Q 639.0 281.5 596.0 300.5 Q 583.0 306.5 558.0 297.5 Q 533.0 290.5 496.0 285.5 Q 153.0 246.5 130.0 244.5 Z" fill="lightgray"></path>
      </clipPath>
      <path clip-path="url(#make-me-a-hanzi-clip-2)" d="M 128.0 232.5 L 185.0 217.5 L 381.0 249.5 L 575.0 267.5 L 662.0 240.5 " fill="none" id="make-me-a-hanzi-animation-2" stroke-dasharray="671 1342" stroke-linecap="round"></path>

      <clipPath id="make-me-a-hanzi-clip-3">
      <path d="M 1209.5 615.5 Q 1191.5 633.5 1169.5 639.5 Q 1159.5 643.5 1147.5 640.5 Q 1140.5 634.5 1146.5 622.5 Q 1164.5 544.5 1166.5 540.5 Q 1166.5 536.5 1167.5 528.5 Q 1179.5 321.5 1148.5 199.5 Q 1133.5 144.5 1170.5 97.5 Q 1180.5 84.5 1192.5 96.5 Q 1202.5 112.5 1204.5 130.5 L 1208.5 164.5 Q 1209.5 186.5 1209.5 218.5 Q 1210.5 300.5 1211.5 362.5 L 1212.5 393.5 Q 1215.5 561.5 1217.5 575.5 Q 1218.5 582.5 1218.5 588.5 C 1219.5 606.5 1219.5 606.5 1209.5 615.5 Z" fill="lightgray"></path>
      </clipPath>
      <path clip-path="url(#make-me-a-hanzi-clip-3)" d="M 1154.5 632.5 L 1183.5 595.5 L 1191.5 543.5 L 1193.5 407.5 L 1176.5 171.5 L 1181.5 103.5 " fill="none" id="make-me-a-hanzi-animation-3" stroke-dasharray="668 1336" stroke-linecap="round"></path>

      <clipPath id="make-me-a-hanzi-clip-4">
      <path d="M 1321.5 141.5 Q 1331.5 125.5 1343.5 108.5 Q 1359.5 84.5 1366.5 87.5 Q 1378.5 90.5 1392.5 123.5 Q 1402.5 151.5 1398.5 269.5 Q 1383.5 560.5 1405.5 597.5 Q 1415.5 615.5 1407.5 626.5 Q 1400.5 636.5 1351.5 651.5 Q 1329.5 660.5 1311.5 650.5 Q 1256.5 625.5 1209.5 615.5 C 1180.5 608.5 1189.5 582.5 1218.5 588.5 Q 1321.5 609.5 1324.5 609.5 Q 1327.5 609.5 1331.5 605.5 Q 1344.5 592.5 1345.5 537.5 Q 1349.5 314.5 1340.5 191.5 Q 1343.5 172.5 1328.5 170.5 C 1313.5 153.5 1313.5 153.5 1321.5 141.5 Z" fill="lightgray"></path>
      </clipPath>
      <path clip-path="url(#make-me-a-hanzi-clip-4)" d="M 1217.5 610.5 L 1234.5 605.5 L 1331.5 632.5 L 1370.5 607.5 L 1373.5 281.5 L 1368.5 168.5 L 1361.5 144.5 L 1365.5 98.5 " fill="none" id="make-me-a-hanzi-animation-4" stroke-dasharray="803 1606" stroke-linecap="round"></path>

      <clipPath id="make-me-a-hanzi-clip-5">
      <path d="M 1211.5 362.5 Q 1265.5 375.5 1307.5 383.5 Q 1328.5 389.5 1319.5 400.5 Q 1307.5 413.5 1283.5 414.5 Q 1237.5 417.5 1212.5 393.5 C 1190.5 373.5 1182.5 355.5 1211.5 362.5 Z" fill="lightgray"></path>
      </clipPath>
      <path clip-path="url(#make-me-a-hanzi-clip-5)" d="M 1217.5 370.5 L 1229.5 384.5 L 1248.5 392.5 L 1310.5 394.5 " fill="none" id="make-me-a-hanzi-animation-5" stroke-dasharray="229 458" stroke-linecap="round"></path>

      <clipPath id="make-me-a-hanzi-clip-6">
      <path d="M 1204.5 130.5 Q 1211.5 139.5 1321.5 141.5 C 1351.5 142.5 1351.5 150.5 1328.5 170.5 Q 1324.5 174.5 1317.5 178.5 Q 1301.5 187.5 1208.5 164.5 C 1179.5 157.5 1178.5 115.5 1204.5 130.5 Z" fill="lightgray"></path>
      </clipPath>
      <path clip-path="url(#make-me-a-hanzi-clip-6)" d="M 1209.5 137.5 L 1225.5 154.5 L 1316.5 165.5 " fill="none" id="make-me-a-hanzi-animation-6" stroke-dasharray="243 486" stroke-linecap="round"></path>

      <clipPath id="make-me-a-hanzi-clip-7">
      <path d="M 1762.5 479.5 L 1931.5 504.5 L 1937.5 510.5 Q 1938.5 523.5 1914.5 535.5 Q 1872.5 559.5 1785.5 533.5 Q 1773.5 530.5 1763.5 527.5 L 1713.5 516.5 Q 1712.5 517.5 1710.5 516.5 Q 1674.5 510.5 1438.5 478.5 Q 1407.5 475.5 1431.5 455.5 Q 1467.5 425.5 1498.5 433.5 Q 1592.5 452.5 1713.5 472.5 L 1762.5 479.5 Z" fill="lightgray"></path>
      </clipPath>
      <path clip-path="url(#make-me-a-hanzi-clip-7)" d="M 1432.5 467.5 L 1488.5 458.5 L 1834.5 518.5 L 1901.5 520.5 L 1929.5 512.5 " fill="none" id="make-me-a-hanzi-animation-7" stroke-dasharray="632 1264" stroke-linecap="round"></path>

      <clipPath id="make-me-a-hanzi-clip-8">
      <path d="M 1713.5 472.5 Q 1714.5 324.5 1715.5 61.5 Q 1714.5 36.5 1701.5 27.5 Q 1695.5 23.5 1614.5 36.5 Q 1581.5 46.5 1584.5 36.5 Q 1585.5 29.5 1607.5 15.5 Q 1677.5 -32.5 1696.5 -61.5 Q 1718.5 -95.5 1734.5 -94.5 Q 1749.5 -95.5 1762.5 -60.5 Q 1778.5 -14.5 1774.5 57.5 Q 1759.5 268.5 1762.5 479.5 L 1763.5 527.5 Q 1763.5 644.5 1780.5 700.5 Q 1796.5 731.5 1741.5 752.5 Q 1707.5 771.5 1688.5 763.5 Q 1670.5 756.5 1687.5 734.5 Q 1709.5 707.5 1710.5 673.5 Q 1711.5 655.5 1713.5 516.5 L 1713.5 472.5 Z" fill="lightgray"></path>
      </clipPath>
      <path clip-path="url(#make-me-a-hanzi-clip-8)" d="M 1694.5 748.5 L 1723.5 730.5 L 1743.5 705.5 L 1736.5 530.5 L 1744.5 47.5 L 1739.5 16.5 L 1723.5 -16.5 L 1591.5 34.5 " fill="none" id="make-me-a-hanzi-animation-8" stroke-dasharray="1062 2124" stroke-linecap="round"></path>

      <clipPath id="make-me-a-hanzi-clip-9">
      <path d="M 1496.5 291.5 Q 1526.5 261.5 1556.5 226.5 Q 1569.5 213.5 1585.5 211.5 Q 1595.5 211.5 1602.5 224.5 Q 1608.5 239.5 1601.5 269.5 Q 1595.5 303.5 1495.5 339.5 Q 1479.5 343.5 1473.5 342.5 Q 1467.5 338.5 1468.5 325.5 Q 1471.5 315.5 1496.5 291.5 Z" fill="lightgray"></path>
      </clipPath>
      <path clip-path="url(#make-me-a-hanzi-clip-9)" d="M 1477.5 335.5 L 1565.5 267.5 L 1584.5 229.5 " fill="none" id="make-me-a-hanzi-animation-9" stroke-dasharray="282 564" stroke-linecap="round"></path>

      <clipPath id="make-me-a-hanzi-clip-10">
      <path d="M 2316.0 463.0 L 2341.0 502.0 L 2375.0 559.0 Q 2396.0 589.0 2408.0 613.0 Q 2419.0 636.0 2421.0 638.0 L 2432.0 654.0 L 2445.0 668.0 Q 2453.0 675.0 2451.0 686.0 Q 2448.0 696.0 2424.0 717.0 Q 2397.0 735.0 2386.0 737.0 Q 2374.0 738.0 2374.0 725.0 L 2371.0 693.0 Q 2367.0 652.0 2335.0 590.0 Q 2251.0 427.0 2148.0 324.0 L 2130.0 305.0 L 2118.0 295.0 Q 2116.0 291.0 2117.0 288.0 Q 2120.0 285.0 2123.0 287.0 L 2138.0 293.0 Q 2173.0 313.0 2207.0 341.0 Q 2240.0 369.0 2251.0 383.0 Q 2262.0 396.0 2275.0 409.0 L 2286.0 424.0 L 2316.0 463.0 Z" fill="lightgray"></path>
      </clipPath>
      <path clip-path="url(#make-me-a-hanzi-clip-10)" d="M 2384.0 727.0 L 2407.0 682.0 L 2331.0 531.0 L 2248.0 409.0 L 2182.0 338.0 L 2121.0 291.0 " fill="none" id="make-me-a-hanzi-animation-10" stroke-dasharray="669 1338" stroke-linecap="round"></path>

      <clipPath id="make-me-a-hanzi-clip-11">
      <path d="M 2283.0 159.0 L 2277.0 76.0 L 2265.0 21.0 Q 2265.0 8.0 2269.0 -4.0 Q 2273.0 -16.0 2273.0 -19.0 Q 2273.0 -23.0 2280.0 -35.0 Q 2284.0 -47.0 2291.0 -54.0 Q 2298.0 -62.0 2300.0 -62.0 Q 2309.0 -62.0 2322.0 -36.0 Q 2335.0 -10.0 2333.0 10.0 Q 2331.0 30.0 2329.0 75.0 Q 2327.0 119.0 2329.0 126.0 L 2330.0 294.0 Q 2330.0 373.0 2338.0 398.0 Q 2346.0 423.0 2345.0 429.0 Q 2343.0 435.0 2334.0 446.0 Q 2325.0 457.0 2316.0 463.0 C 2293.0 483.0 2282.0 454.0 2286.0 424.0 Q 2289.0 412.0 2289.0 375.0 L 2289.0 334.0 L 2283.0 159.0 Z" fill="lightgray"></path>
      </clipPath>
      <path clip-path="url(#make-me-a-hanzi-clip-11)" d="M 2317.0 455.0 L 2319.0 427.0 L 2310.0 368.0 L 2300.0 -53.0 " fill="none" id="make-me-a-hanzi-animation-11" stroke-dasharray="637 1274" stroke-linecap="round"></path>

      <clipPath id="make-me-a-hanzi-clip-12">
      <path d="M 2489.0 631.0 Q 2491.0 623.0 2499.0 612.0 Q 2506.0 601.0 2510.0 542.0 L 2518.0 196.0 C 2519.0 166.0 2563.0 172.0 2563.0 202.0 L 2563.0 278.0 L 2563.0 303.0 L 2564.0 384.0 L 2565.0 407.0 L 2564.0 489.0 L 2567.0 511.0 L 2567.0 563.0 L 2572.0 602.0 C 2575.0 623.0 2575.0 623.0 2560.0 629.0 L 2536.0 639.0 Q 2531.0 643.0 2511.0 645.0 Q 2489.0 645.0 2489.0 631.0 Z" fill="lightgray"></path>
      </clipPath>
      <path clip-path="url(#make-me-a-hanzi-clip-12)" d="M 2502.0 631.0 L 2536.0 604.0 L 2538.0 587.0 L 2541.0 225.0 L 2525.0 204.0 " fill="none" id="make-me-a-hanzi-animation-12" stroke-dasharray="577 1154" stroke-linecap="round"></path>

      <clipPath id="make-me-a-hanzi-clip-13">
      <path d="M 2814.0 223.0 L 2829.0 477.0 L 2834.0 537.0 Q 2838.0 584.0 2845.0 602.0 L 2855.0 620.0 Q 2859.0 629.0 2858.0 635.0 Q 2857.0 640.0 2846.0 650.0 Q 2835.0 660.0 2817.0 667.0 Q 2767.0 689.0 2743.0 676.0 Q 2734.0 672.0 2713.0 665.0 L 2684.0 656.0 Q 2617.0 639.0 2560.0 629.0 C 2530.0 624.0 2542.0 600.0 2572.0 602.0 L 2601.0 604.0 Q 2605.0 604.0 2665.0 617.0 Q 2724.0 630.0 2739.0 629.0 Q 2767.0 628.0 2766.0 592.0 Q 2765.0 567.0 2765.0 531.0 L 2764.0 518.0 L 2763.0 426.0 L 2763.0 409.0 L 2763.0 327.0 L 2761.0 301.0 L 2759.0 217.0 C 2758.0 187.0 2812.0 193.0 2814.0 223.0 Z" fill="lightgray"></path>
      </clipPath>
      <path clip-path="url(#make-me-a-hanzi-clip-13)" d="M 2568.0 625.0 L 2593.0 618.0 L 2728.0 650.0 L 2762.0 652.0 L 2781.0 645.0 L 2806.0 624.0 L 2788.0 249.0 L 2765.0 224.0 " fill="none" id="make-me-a-hanzi-animation-13" stroke-dasharray="789 1578" stroke-linecap="round"></path>

      <clipPath id="make-me-a-hanzi-clip-14">
      <path d="M 2564.0 489.0 L 2580.0 486.0 Q 2585.0 485.0 2607.0 488.0 L 2643.0 493.0 L 2734.0 510.0 L 2764.0 518.0 C 2784.0 523.0 2784.0 523.0 2765.0 531.0 L 2745.0 539.0 Q 2722.0 546.0 2713.0 545.0 Q 2704.0 544.0 2681.0 536.0 Q 2658.0 527.0 2567.0 511.0 C 2537.0 506.0 2535.0 495.0 2564.0 489.0 Z" fill="lightgray"></path>
      </clipPath>
      <path clip-path="url(#make-me-a-hanzi-clip-14)" d="M 2569.0 494.0 L 2713.0 526.0 L 2757.0 525.0 " fill="none" id="make-me-a-hanzi-animation-14" stroke-dasharray="320 640" stroke-linecap="round"></path>

      <clipPath id="make-me-a-hanzi-clip-15">
      <path d="M 2564.0 384.0 L 2579.0 382.0 Q 2582.0 381.0 2606.0 384.0 L 2638.0 387.0 L 2694.0 395.0 Q 2735.0 400.0 2741.0 402.0 L 2763.0 409.0 C 2789.0 417.0 2789.0 417.0 2763.0 426.0 L 2748.0 431.0 Q 2722.0 440.0 2690.0 432.0 Q 2657.0 423.0 2626.0 418.0 L 2565.0 407.0 C 2535.0 402.0 2534.0 388.0 2564.0 384.0 Z" fill="lightgray"></path>
      </clipPath>
      <path clip-path="url(#make-me-a-hanzi-clip-15)" d="M 2572.0 389.0 L 2578.0 396.0 L 2714.0 417.0 L 2750.0 418.0 L 2756.0 413.0 " fill="none" id="make-me-a-hanzi-animation-15" stroke-dasharray="319 638" stroke-linecap="round"></path>

      <clipPath id="make-me-a-hanzi-clip-16">
      <path d="M 2671.0 288.0 L 2761.0 301.0 C 2791.0 305.0 2792.0 321.0 2763.0 327.0 L 2737.0 332.0 Q 2729.0 334.0 2718.0 333.0 Q 2707.0 332.0 2656.0 320.0 Q 2604.0 308.0 2563.0 303.0 C 2533.0 299.0 2533.0 276.0 2563.0 278.0 L 2599.0 280.0 Q 2610.0 279.0 2671.0 288.0 Z" fill="lightgray"></path>
      </clipPath>
      <path clip-path="url(#make-me-a-hanzi-clip-16)" d="M 2569.0 284.0 L 2586.0 294.0 L 2746.0 314.0 L 2755.0 321.0 " fill="none" id="make-me-a-hanzi-animation-16" stroke-dasharray="320 640" stroke-linecap="round"></path>

      <clipPath id="make-me-a-hanzi-clip-17">
      <path d="M 2518.0 196.0 L 2398.0 186.0 Q 2367.0 184.0 2366.0 179.0 Q 2364.0 174.0 2365.0 171.0 Q 2366.0 168.0 2382.0 160.0 Q 2397.0 152.0 2400.0 151.0 L 2419.0 144.0 Q 2436.0 139.0 2442.0 139.0 Q 2448.0 139.0 2469.0 145.0 Q 2489.0 151.0 2529.0 158.0 Q 2569.0 165.0 2579.0 166.0 L 2647.0 171.0 Q 2719.0 177.0 2722.0 178.0 L 2844.0 180.0 L 2958.0 178.0 Q 2984.0 176.0 2989.0 180.0 Q 3004.0 191.0 2993.0 203.0 Q 2989.0 210.0 2966.0 223.0 Q 2943.0 235.0 2916.0 238.0 L 2869.0 230.0 L 2814.0 223.0 L 2759.0 217.0 L 2563.0 202.0 L 2518.0 196.0 Z" fill="lightgray"></path>
      </clipPath>
      <path clip-path="url(#make-me-a-hanzi-clip-17)" d="M 2372.0 174.0 L 2443.0 164.0 L 2572.0 185.0 L 2913.0 208.0 L 2984.0 193.0 " fill="none" id="make-me-a-hanzi-animation-17" stroke-dasharray="745 1490" stroke-linecap="round"></path>

      <clipPath id="make-me-a-hanzi-clip-18">
      <path d="M 2539.0 123.0 Q 2545.0 101.0 2482.0 33.0 Q 2451.0 -1.0 2425.0 -20.0 Q 2398.0 -39.0 2393.0 -44.0 L 2383.0 -51.0 Q 2378.0 -54.0 2381.0 -58.0 Q 2383.0 -62.0 2388.0 -60.0 L 2402.0 -55.0 Q 2465.0 -37.0 2561.0 40.0 L 2590.0 65.0 L 2620.0 81.0 Q 2627.0 82.0 2629.0 86.0 Q 2636.0 103.0 2600.0 118.0 L 2576.0 128.0 Q 2560.0 137.0 2549.0 135.0 Q 2539.0 137.0 2539.0 123.0 Z" fill="lightgray"></path>
      </clipPath>
      <path clip-path="url(#make-me-a-hanzi-clip-18)" d="M 2620.0 91.0 L 2601.0 96.0 L 2569.0 93.0 L 2537.0 54.0 L 2484.0 6.0 L 2386.0 -55.0 " fill="none" id="make-me-a-hanzi-animation-18" stroke-dasharray="417 834" stroke-linecap="round"></path>

      <clipPath id="make-me-a-hanzi-clip-19">
      <path d="M 2719.0 131.0 L 2816.0 22.0 L 2840.0 -9.0 Q 2852.0 -26.0 2868.0 -37.0 Q 2884.0 -48.0 2890.0 -47.0 Q 2917.0 -47.0 2914.0 -1.0 Q 2912.0 20.0 2907.0 32.0 Q 2899.0 54.0 2857.0 85.0 Q 2841.0 97.0 2812.0 110.0 L 2772.0 125.0 Q 2746.0 135.0 2744.0 135.0 L 2727.0 139.0 Q 2721.0 141.0 2718.0 138.0 Q 2716.0 135.0 2719.0 131.0 Z" fill="lightgray"></path>
      </clipPath>
      <path clip-path="url(#make-me-a-hanzi-clip-19)" d="M 2723.0 135.0 L 2842.0 50.0 L 2869.0 19.0 L 2891.0 -27.0 " fill="none" id="make-me-a-hanzi-animation-19" stroke-dasharray="366 732" stroke-linecap="round"></path>

      <clipPath id="make-me-a-hanzi-clip-20">
      <path d="M 3772.0 514.5 Q 3785.0 518.5 3802.0 520.5 Q 3851.0 530.5 3859.0 537.5 Q 3869.0 544.5 3864.0 554.5 Q 3857.0 566.5 3827.0 574.5 Q 3799.0 581.5 3772.0 571.5 L 3728.0 557.5 Q 3688.0 547.5 3647.0 536.5 Q 3637.0 535.5 3626.0 531.5 L 3579.0 524.5 Q 3540.0 520.5 3500.0 516.5 Q 3463.0 510.5 3488.0 492.5 Q 3524.0 473.5 3580.0 477.5 L 3625.0 485.5 Q 3676.0 495.5 3730.0 506.5 L 3772.0 514.5 Z" fill="lightgray"></path>
      </clipPath>
      <path clip-path="url(#make-me-a-hanzi-clip-20)" d="M 3492.0 505.5 L 3570.0 499.5 L 3796.0 548.5 L 3853.0 548.5 " fill="none" id="make-me-a-hanzi-animation-20" stroke-dasharray="494 988" stroke-linecap="round"></path>

      <clipPath id="make-me-a-hanzi-clip-21">
      <path d="M 3773.0 348.5 Q 3935.0 354.5 3940.0 359.5 Q 3940.0 360.5 3941.0 361.5 Q 3945.0 371.5 3930.0 385.5 Q 3879.0 421.5 3815.0 404.5 Q 3794.0 400.5 3773.0 394.5 L 3730.0 386.5 Q 3646.0 374.5 3614.0 366.5 L 3569.0 359.5 Q 3514.0 353.5 3456.0 343.5 Q 3437.0 340.5 3451.0 325.5 Q 3464.0 312.5 3482.0 308.5 Q 3492.0 307.5 3557.0 318.5 L 3606.0 328.5 Q 3666.0 343.5 3730.0 345.5 L 3773.0 348.5 Z" fill="lightgray"></path>
      </clipPath>
      <path clip-path="url(#make-me-a-hanzi-clip-21)" d="M 3454.0 334.5 L 3504.0 329.5 L 3670.0 359.5 L 3854.0 381.5 L 3914.0 374.5 L 3938.0 361.5 " fill="none" id="make-me-a-hanzi-animation-21" stroke-dasharray="620 1240" stroke-linecap="round"></path>

      <clipPath id="make-me-a-hanzi-clip-22">
      <path d="M 3626.0 531.5 Q 3626.0 570.5 3628.0 608.5 Q 3632.0 626.5 3614.0 633.5 Q 3571.0 652.5 3559.0 648.5 Q 3543.0 644.5 3557.0 626.5 Q 3575.0 599.5 3579.0 524.5 L 3580.0 477.5 Q 3580.0 408.5 3569.0 359.5 L 3557.0 318.5 Q 3556.0 317.5 3556.0 314.5 Q 3540.0 266.5 3475.0 191.5 Q 3463.0 178.5 3460.0 172.5 Q 3459.0 165.5 3469.0 167.5 Q 3505.0 171.5 3554.0 233.5 Q 3581.0 267.5 3606.0 328.5 L 3614.0 366.5 Q 3620.0 405.5 3625.0 485.5 L 3626.0 531.5 Z" fill="lightgray"></path>
      </clipPath>
      <path clip-path="url(#make-me-a-hanzi-clip-22)" d="M 3561.0 637.5 L 3581.0 626.5 L 3599.0 602.5 L 3603.0 477.5 L 3590.0 351.5 L 3571.0 296.5 L 3535.0 235.5 L 3500.0 196.5 L 3467.0 173.5 " fill="none" id="make-me-a-hanzi-animation-22" stroke-dasharray="654 1308" stroke-linecap="round"></path>

      <clipPath id="make-me-a-hanzi-clip-23">
      <path d="M 3713.0 186.5 Q 3704.0 150.5 3728.0 97.5 Q 3734.0 81.5 3741.0 79.5 Q 3747.0 73.5 3753.0 80.5 Q 3760.0 84.5 3769.0 103.5 Q 3776.0 125.5 3776.0 152.5 Q 3775.0 179.5 3773.0 348.5 L 3773.0 394.5 Q 3772.0 449.5 3772.0 514.5 L 3772.0 571.5 Q 3773.0 638.5 3785.0 684.5 Q 3792.0 697.5 3790.0 710.5 Q 3783.0 717.5 3734.0 747.5 Q 3713.0 762.5 3695.0 747.5 Q 3691.0 743.5 3697.0 729.5 Q 3722.0 692.5 3725.0 654.5 Q 3726.0 609.5 3728.0 557.5 L 3730.0 506.5 Q 3730.0 448.5 3730.0 386.5 L 3730.0 345.5 Q 3730.0 249.5 3713.0 186.5 Z" fill="lightgray"></path>
      </clipPath>
      <path clip-path="url(#make-me-a-hanzi-clip-23)" d="M 3706.0 741.5 L 3752.0 695.5 L 3753.0 311.5 L 3743.0 175.5 L 3746.0 92.5 " fill="none" id="make-me-a-hanzi-animation-23" stroke-dasharray="796 1592" stroke-linecap="round"></path>

      <clipPath id="make-me-a-hanzi-clip-24">
      <path d="M 3328.0 670.5 Q 3353.0 645.5 3380.0 616.5 Q 3393.0 600.5 3411.0 600.5 Q 3423.0 600.5 3430.0 615.5 Q 3436.0 631.5 3427.0 664.5 Q 3423.0 685.5 3391.0 700.5 Q 3318.0 731.5 3301.0 725.5 Q 3295.0 721.5 3296.0 707.5 Q 3300.0 694.5 3328.0 670.5 Z" fill="lightgray"></path>
      </clipPath>
      <path clip-path="url(#make-me-a-hanzi-clip-24)" d="M 3306.0 717.5 L 3388.0 660.5 L 3410.0 621.5 " fill="none" id="make-me-a-hanzi-animation-24" stroke-dasharray="273 546" stroke-linecap="round"></path>

      <clipPath id="make-me-a-hanzi-clip-25">
      <path d="M 3383.0 123.5 Q 3404.0 150.5 3394.0 196.5 Q 3387.0 217.5 3361.0 259.5 Q 3339.0 298.5 3373.0 355.5 Q 3392.0 389.5 3411.0 409.5 Q 3432.0 428.5 3413.0 443.5 Q 3392.0 459.5 3357.0 473.5 Q 3335.0 486.5 3317.0 468.5 Q 3283.0 443.5 3237.0 425.5 Q 3176.0 400.5 3156.0 403.5 Q 3149.0 404.5 3147.0 399.5 Q 3146.0 393.5 3154.0 389.5 Q 3197.0 371.5 3309.0 414.5 Q 3318.0 418.5 3327.0 407.5 Q 3348.0 385.5 3326.0 358.5 Q 3275.0 307.5 3321.0 245.5 Q 3360.0 179.5 3353.0 126.5 C 3351.0 96.5 3368.0 97.5 3383.0 123.5 Z" fill="lightgray"></path>
      </clipPath>
      <path clip-path="url(#make-me-a-hanzi-clip-25)" d="M 3154.0 396.5 L 3220.0 401.5 L 3327.0 441.5 L 3341.0 442.5 L 3365.0 425.5 L 3363.0 388.5 L 3328.0 316.5 L 3326.0 299.5 L 3334.0 264.5 L 3373.0 180.5 L 3373.0 143.5 L 3361.0 132.5 " fill="none" id="make-me-a-hanzi-animation-25" stroke-dasharray="668 1336" stroke-linecap="round"></path>

      <clipPath id="make-me-a-hanzi-clip-26">
      <path d="M 3353.0 126.5 Q 3305.0 129.5 3257.0 112.5 Q 3218.0 97.5 3160.0 91.5 Q 3153.0 91.5 3150.0 83.5 Q 3147.0 76.5 3156.0 66.5 Q 3172.0 47.5 3197.0 36.5 Q 3209.0 29.5 3227.0 44.5 Q 3300.0 98.5 3374.0 84.5 Q 3440.0 71.5 3573.0 15.5 Q 3802.0 -86.5 3886.0 -56.5 Q 3947.0 -34.5 4000.0 4.5 Q 4022.0 20.5 3999.0 20.5 Q 3777.0 11.5 3629.0 48.5 Q 3548.0 70.5 3446.0 106.5 Q 3415.0 119.5 3383.0 123.5 L 3353.0 126.5 Z" fill="lightgray"></path>
      </clipPath>
      <path clip-path="url(#make-me-a-hanzi-clip-26)" d="M 3161.0 79.5 L 3205.0 66.5 L 3295.0 102.5 L 3374.0 105.5 L 3448.0 85.5 L 3656.0 11.5 L 3745.0 -10.5 L 3834.0 -21.5 L 3893.0 -16.5 L 4003.0 12.5 " fill="none" id="make-me-a-hanzi-animation-26" stroke-dasharray="1002 2004" stroke-linecap="round"></path>

</g>
</svg>
